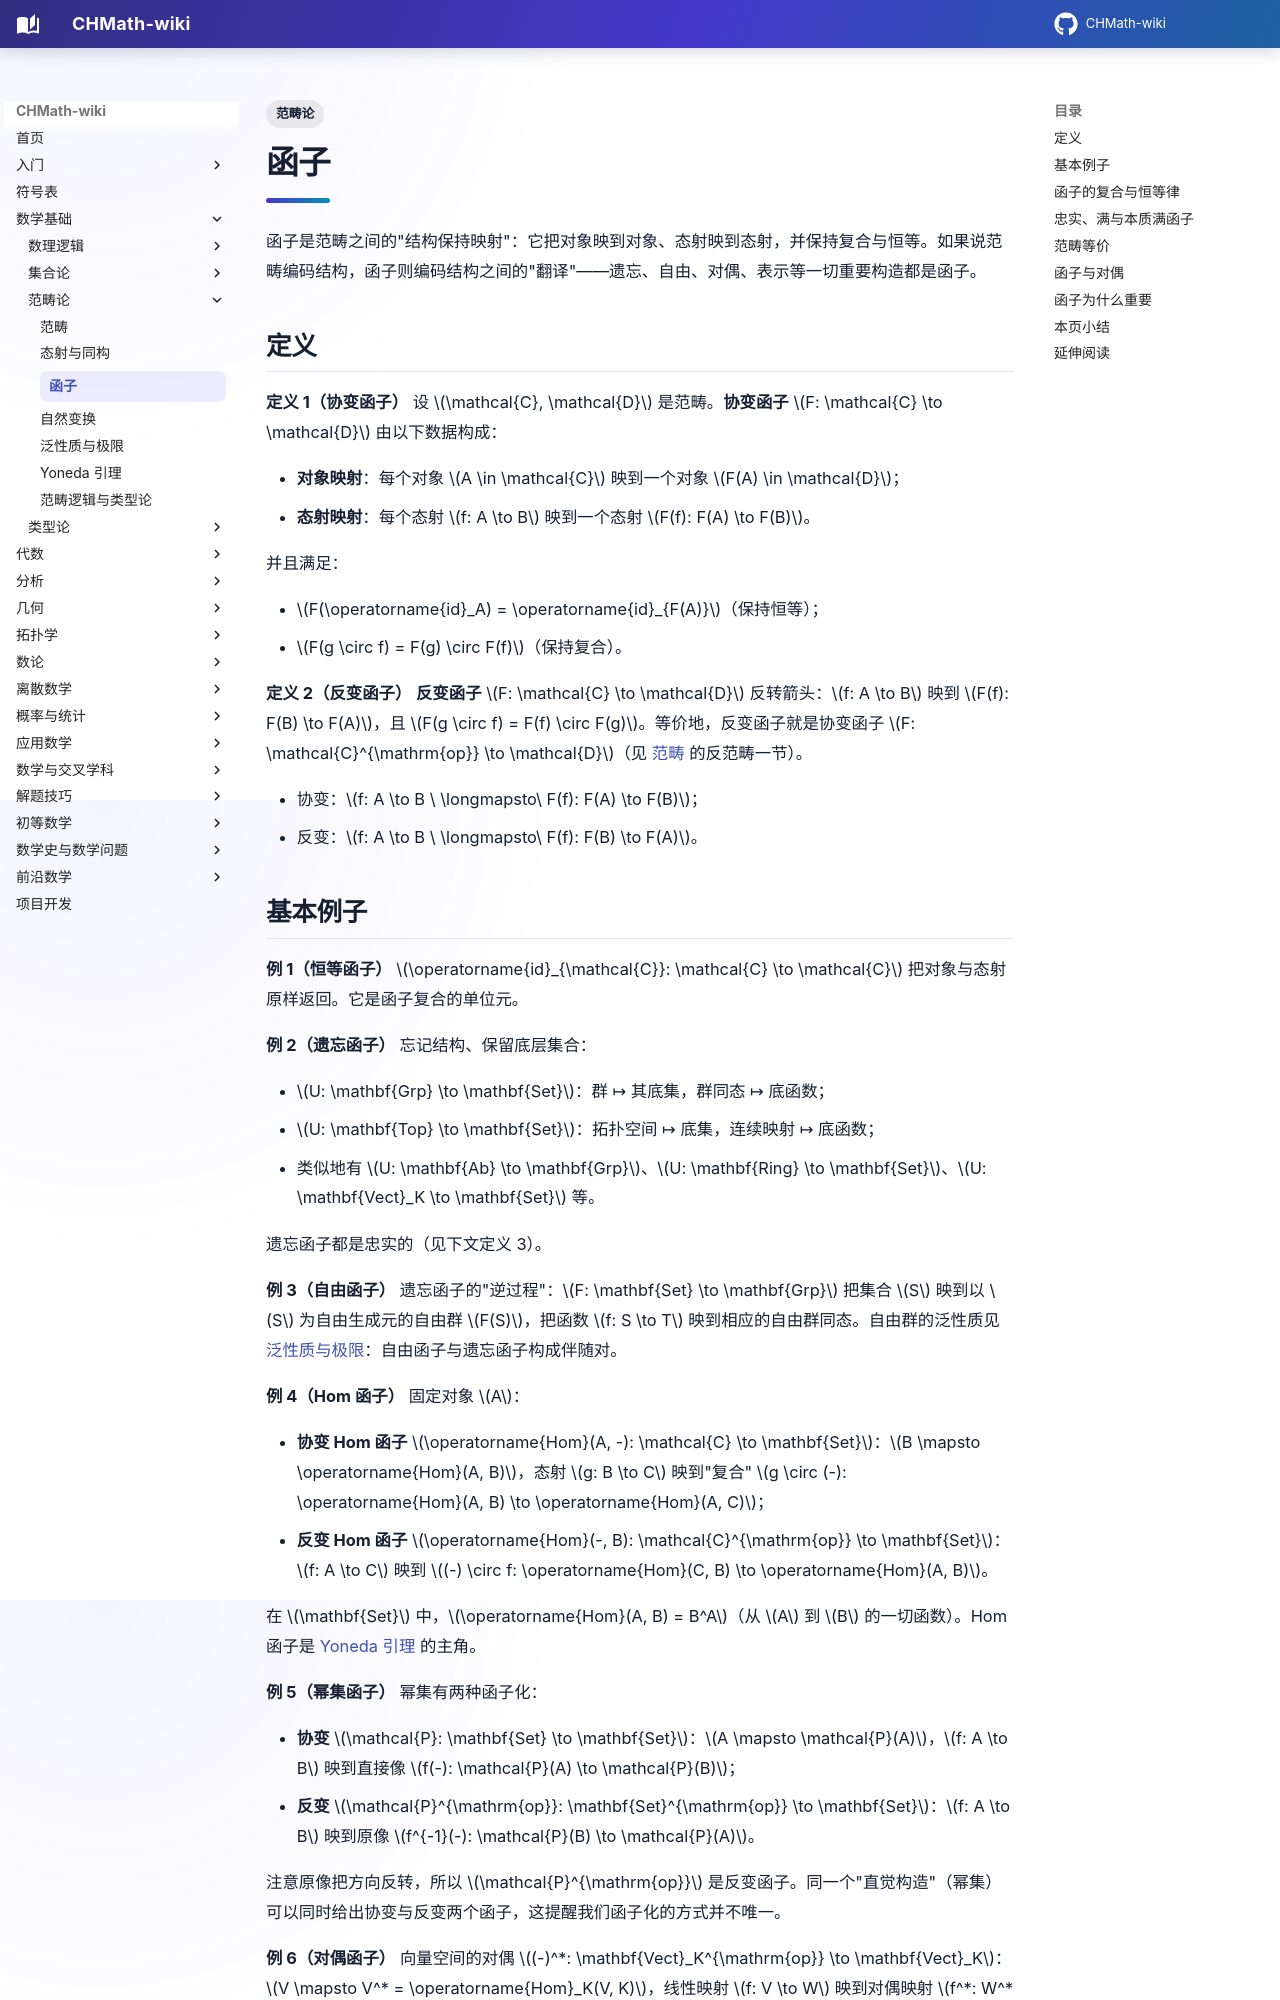

repository: FinParker/CHMath-wiki · page: foundations/category_theory/functors/index.html · generator: mkdocs

---
title: 函子
tags:
  - 范畴论
---

# 函子

函子是范畴之间的"结构保持映射"：它把对象映到对象、态射映到态射，并保持复合与恒等。如果说范畴编码结构，函子则编码结构之间的"翻译"——遗忘、自由、对偶、表示等一切重要构造都是函子。

## 定义

**定义 1（协变函子）** 设 $\mathcal{C}, \mathcal{D}$ 是范畴。**协变函子** $F: \mathcal{C} \to \mathcal{D}$ 由以下数据构成：

- **对象映射**：每个对象 $A \in \mathcal{C}$ 映到一个对象 $F(A) \in \mathcal{D}$；
- **态射映射**：每个态射 $f: A \to B$ 映到一个态射 $F(f): F(A) \to F(B)$。

并且满足：

- $F(\operatorname{id}_A) = \operatorname{id}_{F(A)}$（保持恒等）；
- $F(g \circ f) = F(g) \circ F(f)$（保持复合）。

**定义 2（反变函子）** **反变函子** $F: \mathcal{C} \to \mathcal{D}$ 反转箭头：$f: A \to B$ 映到 $F(f): F(B) \to F(A)$，且 $F(g \circ f) = F(f) \circ F(g)$。等价地，反变函子就是协变函子 $F: \mathcal{C}^{\mathrm{op}} \to \mathcal{D}$（见 [范畴](categories.md) 的反范畴一节）。

- 协变：$f: A \to B \ \longmapsto\ F(f): F(A) \to F(B)$；
- 反变：$f: A \to B \ \longmapsto\ F(f): F(B) \to F(A)$。
